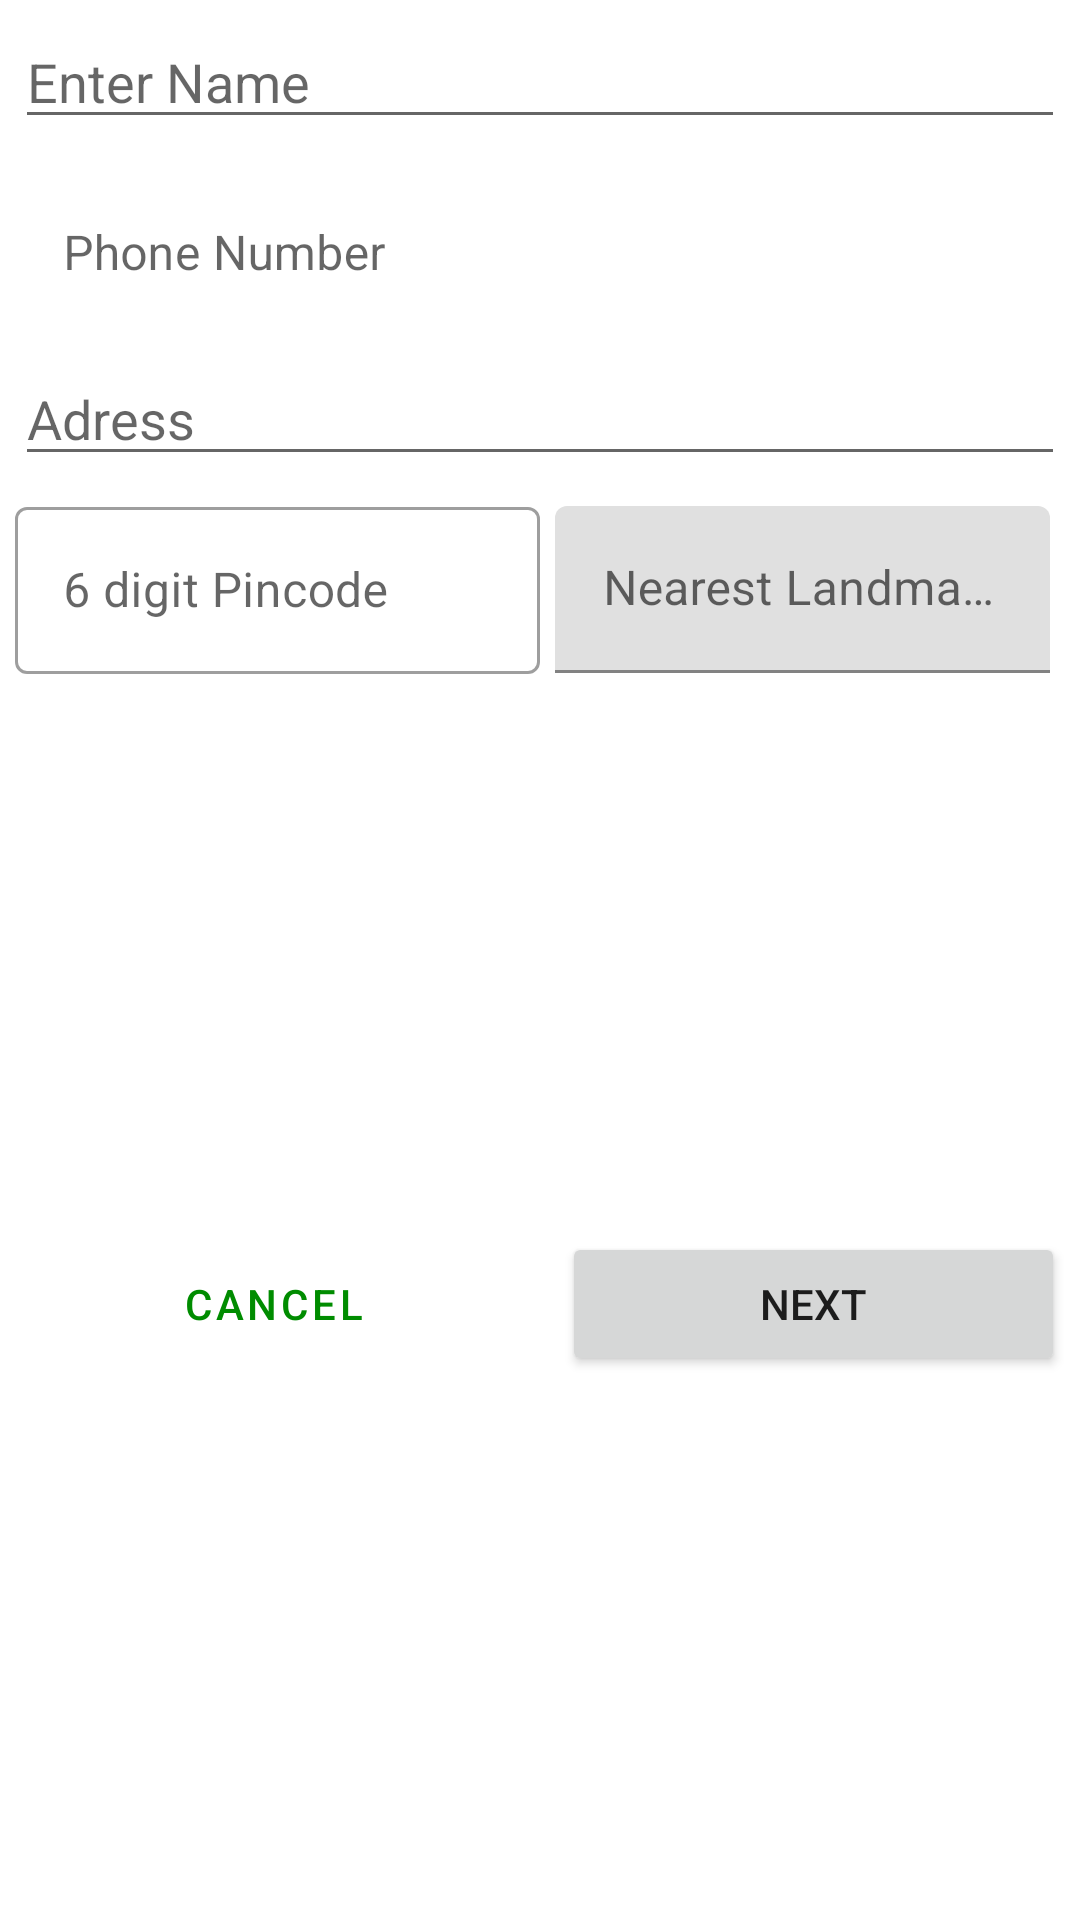

Android layout source for this screen:
<!-- AndroidManifest.xml: application theme Theme.SahaElectricalStores -->
<!-- res/layout/fragment_deleviry_details.xml -->
<?xml version="1.0" encoding="utf-8"?>
<layout xmlns:android="http://schemas.android.com/apk/res/android"
    xmlns:app="http://schemas.android.com/apk/res-auto"
    xmlns:tools="http://schemas.android.com/tools"
    tools:context=".fragments.DeliveryDetails">

    <data>
        <variable
            name="viewModel"
            type="com.example.sahaelectricalstores.fragmentViewModel.OrderViewModel"/>
        <variable
            name="fragmentDeliveryDetail"
            type="com.example.sahaelectricalstores.fragments.DeliveryDetails"/>
    </data>

    <androidx.constraintlayout.widget.ConstraintLayout
        android:layout_width="match_parent"
        android:layout_height="match_parent"
        android:layout_margin="5dp">

        <com.google.android.material.textfield.TextInputLayout
            android:id="@+id/phone_number_input_layout"
            style="@style/Widget.MaterialComponents.TextInputLayout.OutlinedBox"
            android:layout_width="0dp"
            android:layout_height="wrap_content"
            android:layout_margin="5dp"
            android:layout_weight="1"
            android:hint="@string/phone_number_hint"
            app:layout_constraintEnd_toEndOf="parent"
            app:layout_constraintStart_toStartOf="parent"
            app:layout_constraintTop_toBottomOf="@+id/name_input">
            <com.google.android.material.textfield.TextInputEditText
                android:id="@+id/phone_number_input"
                android:layout_width="match_parent"
                android:layout_height="wrap_content"
                android:background="@color/white"
                android:inputType="number" />
        </com.google.android.material.textfield.TextInputLayout>

        <com.google.android.material.textfield.TextInputEditText
            android:id="@+id/name_input"
            android:layout_width="0dp"
            android:layout_height="wrap_content"
            android:layout_margin="5dp"
            android:hint="@string/name_hint"
            android:inputType="textPersonName"
            app:layout_constraintEnd_toEndOf="parent"
            app:layout_constraintStart_toStartOf="parent"
            app:layout_constraintTop_toTopOf="parent" />

        <com.google.android.material.textfield.TextInputEditText
            android:id="@+id/adress_input"
            android:layout_width="0dp"
            android:layout_height="wrap_content"
            android:layout_margin="5dp"
            android:hint="@string/adress_hint"
            android:inputType="textPostalAddress"
            app:layout_constraintEnd_toEndOf="parent"
            app:layout_constraintStart_toStartOf="parent"
            app:layout_constraintTop_toBottomOf="@+id/phone_number_input_layout" />

        <LinearLayout
            android:id="@+id/pincode_landmark_input_layout"
            android:layout_width="0dp"
            android:layout_height="wrap_content"
            android:layout_margin="5dp"
            android:baselineAligned="false"
            app:layout_constraintEnd_toEndOf="parent"
            app:layout_constraintStart_toStartOf="parent"
            app:layout_constraintTop_toBottomOf="@+id/adress_input">

            <com.google.android.material.textfield.TextInputLayout
                android:id="@+id/pincode_input_layout"
                android:layout_width="match_parent"
                android:layout_height="wrap_content"
                android:layout_weight="1"
                android:hint="@string/pincode_hint"
                style="@style/Widget.MaterialComponents.TextInputLayout.OutlinedBox">
                <com.google.android.material.textfield.TextInputEditText
                    android:id="@+id/pincode_input"
                    android:layout_width="match_parent"
                    android:layout_height="match_parent"
                    android:inputType="number"
                    />
            </com.google.android.material.textfield.TextInputLayout>

            <com.google.android.material.textfield.TextInputLayout
                android:id="@+id/landmark_input_layout"
                android:layout_width="match_parent"
                android:layout_height="wrap_content"
                android:layout_margin="5dp"
                android:layout_weight="1"
                android:hint="@string/nearest_landmark_hint">
                <com.google.android.material.textfield.TextInputEditText
                    android:id="@+id/landmark_input"
                    android:layout_width="match_parent"
                    android:layout_height="match_parent"
                    android:inputType="textPersonName"/>
            </com.google.android.material.textfield.TextInputLayout>

        </LinearLayout>

        <TextView
            android:id="@+id/tot_amt_display"
            style="@style/Widget.sahaeletronicsstore.TextView"
            android:layout_width="wrap_content"
            android:layout_height="wrap_content"
            android:layout_margin="15dp"
            android:text="@{@string/tot_amt(viewModel.price)}"
            app:layout_constraintBottom_toTopOf="@+id/linearLayout2"
            app:layout_constraintEnd_toEndOf="parent"
            app:layout_constraintStart_toStartOf="parent"
            app:layout_constraintTop_toBottomOf="@+id/pincode_landmark_input_layout"
            tools:text="TextView" />

        <LinearLayout
            android:id="@+id/linearLayout2"
            android:layout_width="0dp"
            android:layout_height="wrap_content"
            android:orientation="horizontal"
            app:layout_constraintBottom_toBottomOf="parent"
            app:layout_constraintEnd_toEndOf="parent"
            app:layout_constraintStart_toStartOf="parent"
            app:layout_constraintTop_toBottomOf="@+id/pincode_landmark_input_layout">

            <Button
                android:id="@+id/cancel_button_2"
                style="?attr/materialButtonOutlinedStyle"
                android:layout_width="wrap_content"
                android:layout_height="wrap_content"
                android:layout_margin="5dp"
                android:layout_weight="1"
                android:onClick="@{()->fragmentDeliveryDetail.cancel()}"
                android:text="@string/cancel" />

            <Button
                android:id="@+id/next_button_2"
                android:layout_width="wrap_content"
                android:layout_height="wrap_content"
                android:layout_margin="5dp"
                android:layout_weight="1"
                android:onClick="@{()->fragmentDeliveryDetail.goToNext()}"
                android:text="@string/next"
                tools:ignore="ButtonStyle" />

        </LinearLayout>

    </androidx.constraintlayout.widget.ConstraintLayout>

</layout>
<!-- resources referenced by this layout -->
<resources>
  <color name="white">#FFFFFFFF</color>
  <string name="adress_hint">Adress</string>
  <string name="cancel">@android:string/cancel</string>
  <string name="name_hint">Enter Name</string>
  <string name="nearest_landmark_hint">Nearest Landmark</string>
  <string name="next">next</string>
  <string name="phone_number_hint">Phone Number</string>
  <string name="pincode_hint">6 digit Pincode</string>
  <string name="tot_amt">Total Amount : Rs. %s</string>
  <style name="Widget.sahaeletronicsstore.TextView" parent="Widget.MaterialComponents.TextView">
          <item name="android:textAppearance">?attr/textAppearanceListItem</item>
          <item name="android:layout_margin">5sp</item>
      </style>
  <style name="Theme.SahaElectricalStores" parent="Theme.MaterialComponents.DayNight.DarkActionBar">
          
          <item name="colorPrimary">@color/green</item>
          <item name="colorOnPrimary">@color/white</item>
          
          <item name="colorSecondary">@color/green</item>
          <item name="colorOnSecondary">@color/black</item>
          
          <item name="android:statusBarColor" tools:targetApi="l">?attr/colorPrimary</item>
          
      </style>
  <color name="green">#008C00</color>
  <color name="black">#FF000000</color>
</resources>
